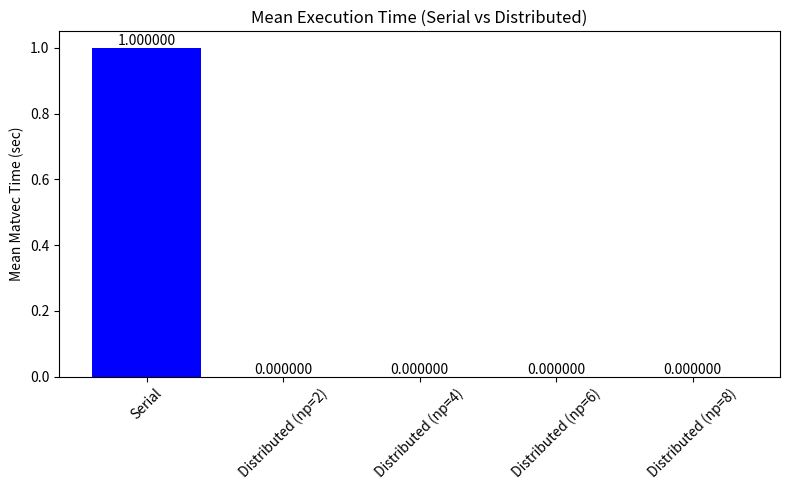

Reproduce this figure in Python. (Note: this script raises an exception after producing the figure.)
import re
import matplotlib.pyplot as plt

def extract_times(filename, label):
    times = []
    try:
        with open(filename, 'r') as f:
            for line in f:
                if label in line:
                    m = re.search(r'([0-9]*\.?[0-9]+)', line)
                    if m:
                        times.append(float(m.group(1)))
    except FileNotFoundError:
        print(f"Warning: File {filename} not found!")
    return times

# Extract serial execution time
serial_times = extract_times("results/CSR_serial.txt", "Serial matvec time:")
if not serial_times:
    print("No serial timing data found in results/CSR_serial.txt!")
    serial_times = [1.0]  # Placeholder to avoid division by zero
mean_serial = sum(serial_times) / len(serial_times)
print("Mean Serial Time: {:.6f} sec".format(mean_serial))

# Define process counts to test
procs = [2, 4, 6, 8]
mean_distr = {}
speedups = {}
efficiencies = {}

# Extract distributed execution times for different process counts
for p in procs:
    filename = f"results/CSR_distr_{p}.txt"
    times = extract_times(filename, "Average matvec time:")
    if not times:
        print(f"No distributed timing data found for {p} processes in {filename}!")
        continue
    mean_time = sum(times) / len(times)
    mean_distr[p] = mean_time
    speedups[p] = mean_serial / mean_time
    efficiencies[p] = mean_serial / (mean_time * p)
    print(f"Processes: {p}, Mean Distributed Time: {mean_time:.6f} sec, Speedup: {speedups[p]:.2f}, Efficiency: {efficiencies[p]:.2f}")

# Ensure we have data for all processes before plotting
if any(p not in mean_distr for p in procs):
    print("Missing distributed time data for some process counts. Check the output files.")

# Plot first figure: Mean Execution Time for Serial and Distributed Implementations
plt.figure(figsize=(8, 5))
labels = ['Serial'] + [f'Distributed (np={p})' for p in procs]
times_bar = [mean_serial] + [mean_distr.get(p, 0) for p in procs]
plt.bar(labels, times_bar, color=['blue'] + ['green'] * len(procs))
plt.ylabel("Mean Matvec Time (sec)")
plt.title("Mean Execution Time (Serial vs Distributed)")
plt.xticks(rotation=45)  # Rotate x-axis labels for clarity
for i, t in enumerate(times_bar):
    plt.text(i, t, f"{t:.6f}", ha='center', va='bottom')
plt.tight_layout()
plt.savefig("results/mean_execution_time.png")
plt.show()

# Plot second figure: Speedup & Efficiency in a subplot
fig, axs = plt.subplots(1, 2, figsize=(14, 5))

# Speedup (Serial Time / Distributed Time)
labels_proc = [str(p) for p in procs]
speedup_values = [speedups.get(p, 0) for p in procs]
axs[0].bar(labels_proc, speedup_values, color='orange')
axs[0].set_xlabel("Number of Processes")
axs[0].set_ylabel("Speedup")
axs[0].set_title("Speedup of Distributed Implementation")
for i, s in enumerate(speedup_values):
    axs[0].text(i, s, f"{s:.2f}", ha='center', va='bottom')

# Efficiency (Speedup / Number of Processes)
efficiency_values = [efficiencies.get(p, 0) for p in procs]
axs[1].bar(labels_proc, efficiency_values, color='red')
axs[1].set_xlabel("Number of Processes")
axs[1].set_ylabel("Efficiency")
axs[1].set_title("Efficiency of Distributed Implementation")
for i, e in enumerate(efficiency_values):
    axs[1].text(i, e, f"{e:.2f}", ha='center', va='bottom')

plt.tight_layout()
plt.savefig("results/performance_matvec.png")
plt.show()
